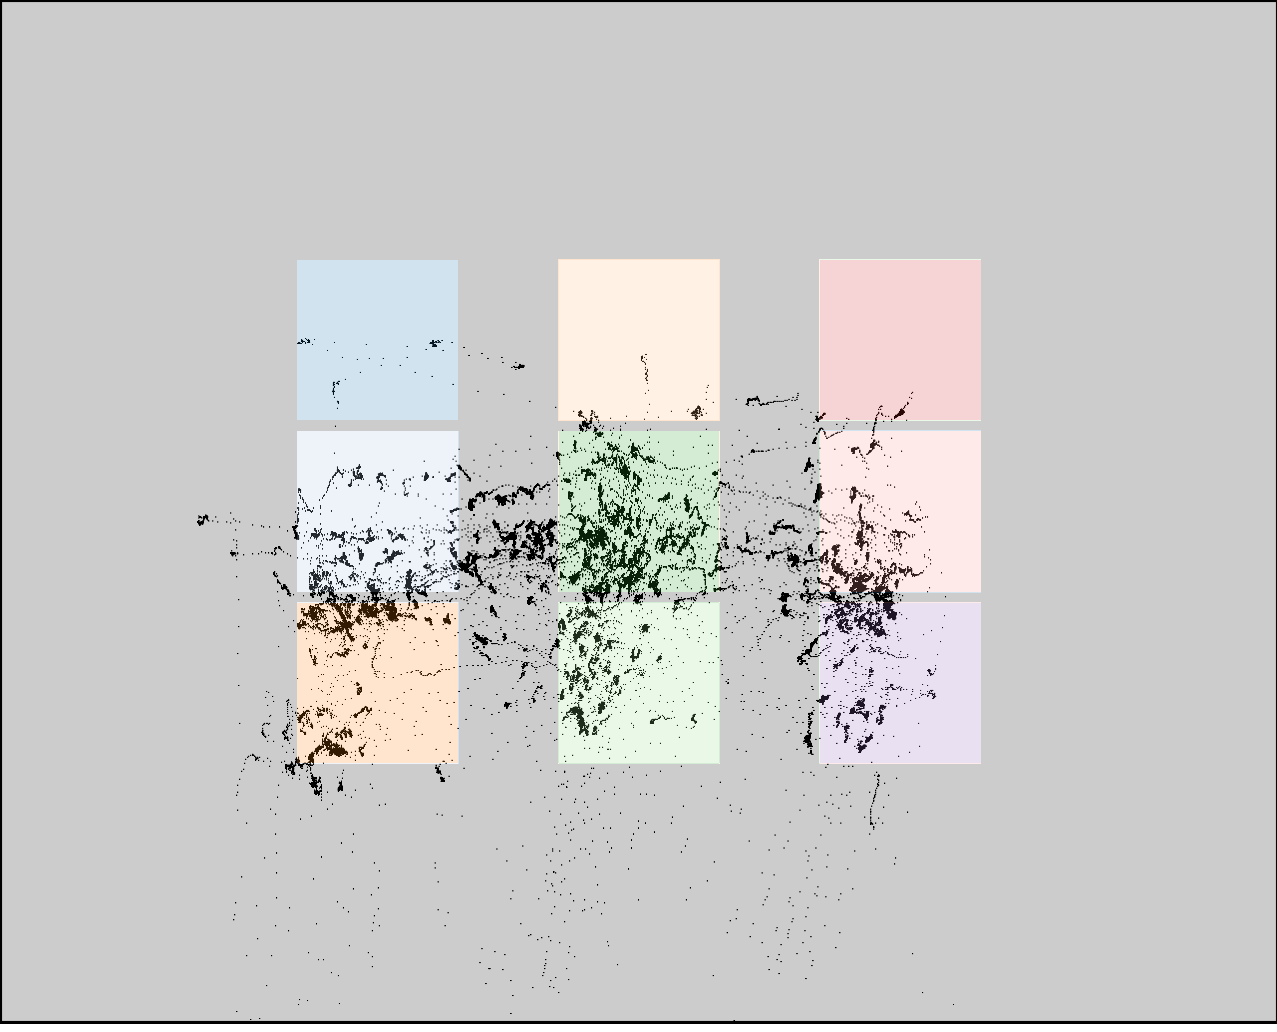

Data behind this chart, as committed beside it:
click0, click1, click2, click3, click4, click5, click6, click7, click8
342, 340, 339, 576, 586, 586, 817, 821, 824
387, 559, 728, 398, 563, 727, 395, 560, 724
